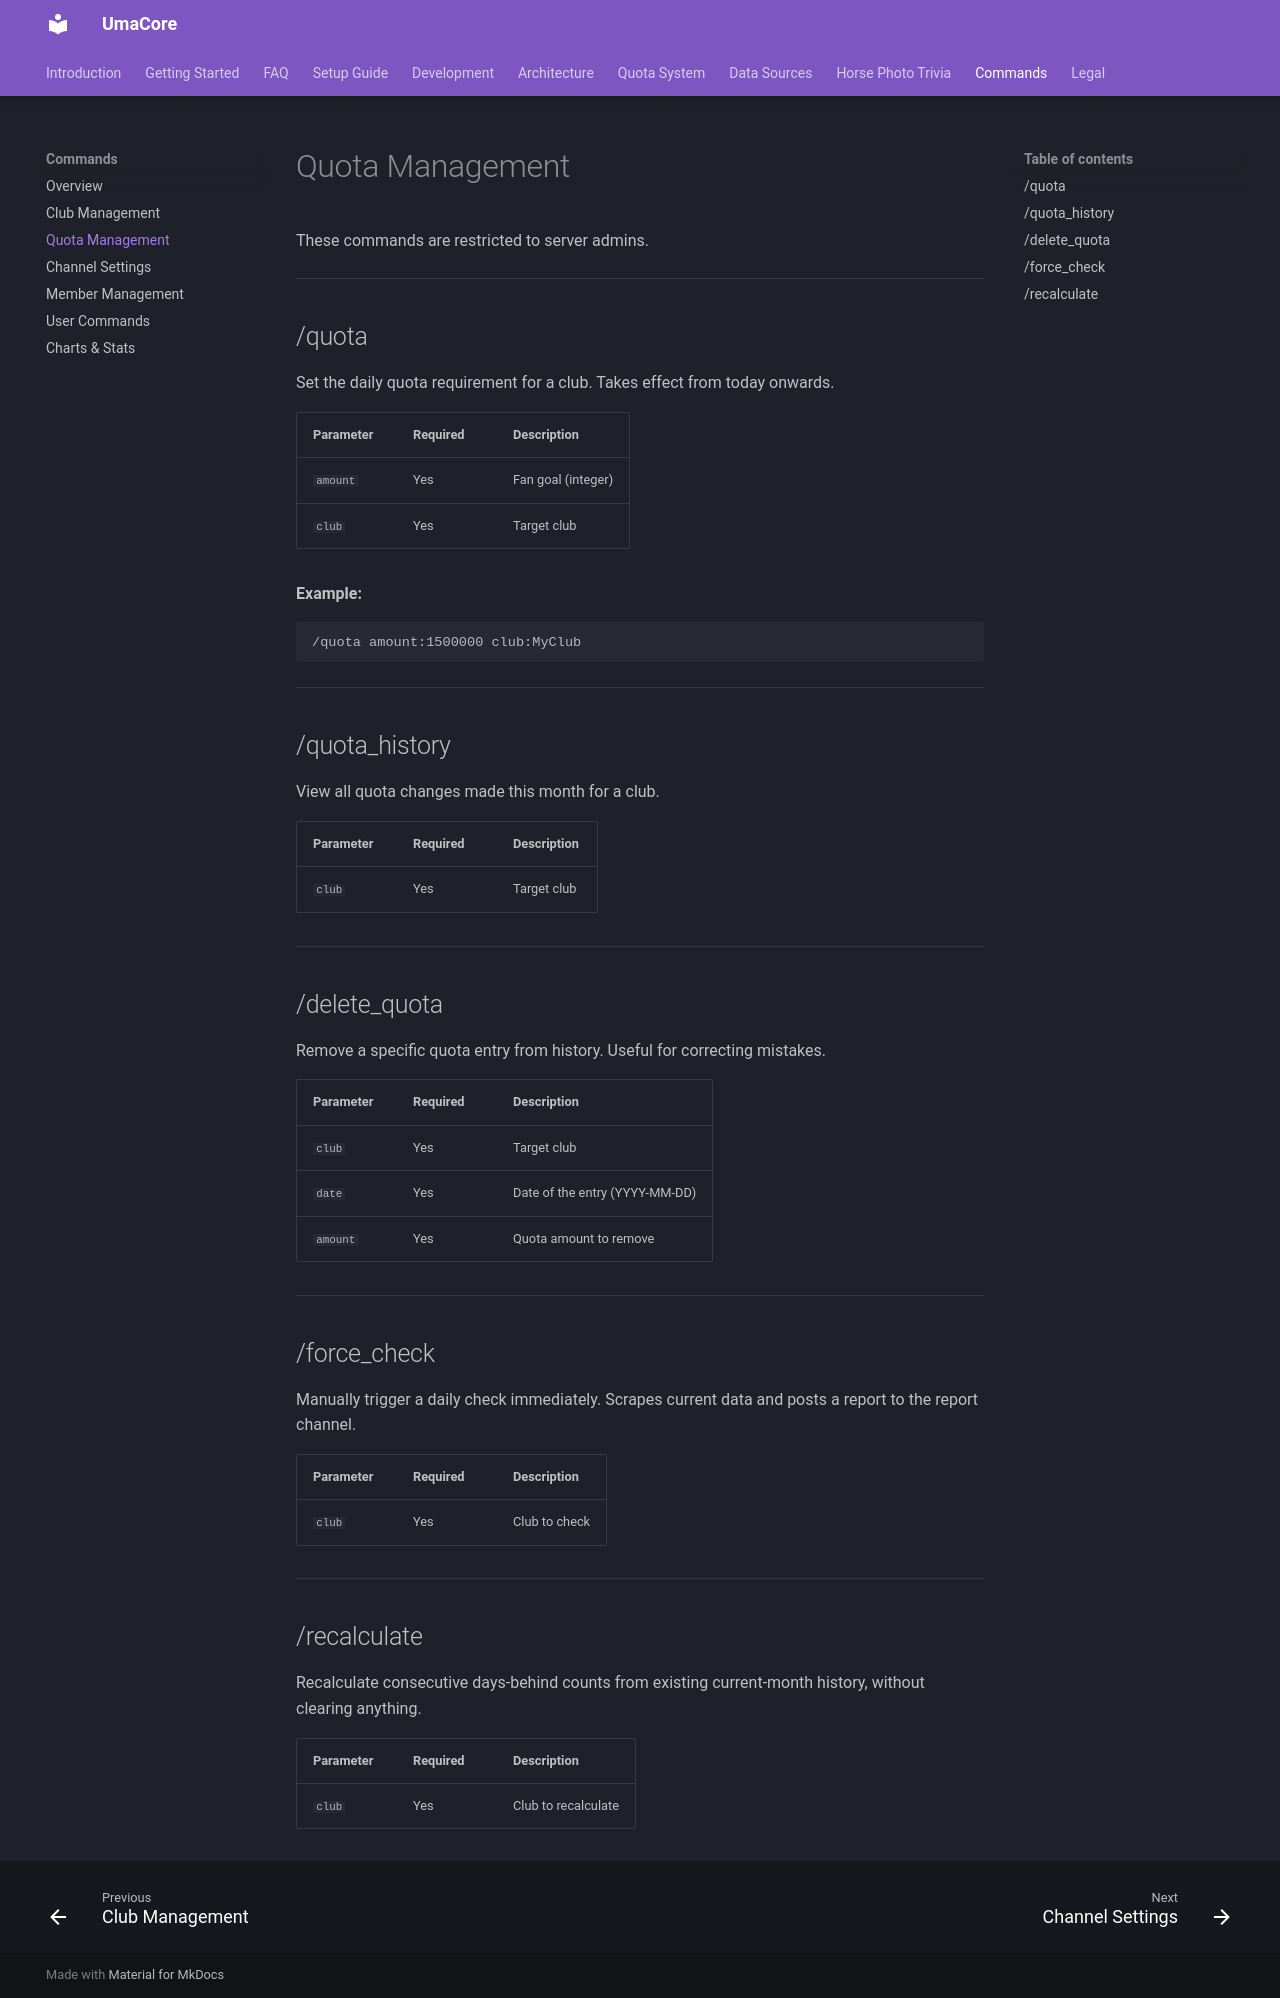

repository: Marius456/UmaCore · page: commands/quota-management/index.html · generator: mkdocs

# Quota Management

These commands are restricted to server admins.

---

## /quota

Set the daily quota requirement for a club. Takes effect from today onwards.

| Parameter | Required | Description |
|---|---|---|
| `amount` | Yes | Fan goal (integer) |
| `club` | Yes | Target club |

**Example:**
```
/quota amount:1500000 club:MyClub
```

---

## /quota_history

View all quota changes made this month for a club.

| Parameter | Required | Description |
|---|---|---|
| `club` | Yes | Target club |

---

## /delete_quota

Remove a specific quota entry from history. Useful for correcting mistakes.

| Parameter | Required | Description |
|---|---|---|
| `club` | Yes | Target club |
| `date` | Yes | Date of the entry (YYYY-MM-DD) |
| `amount` | Yes | Quota amount to remove |

---

## /force_check

Manually trigger a daily check immediately. Scrapes current data and posts a report to the report channel.

| Parameter | Required | Description |
|---|---|---|
| `club` | Yes | Club to check |

---

## /recalculate

Recalculate consecutive days-behind counts from existing current-month history, without clearing anything.

| Parameter | Required | Description |
|---|---|---|
| `club` | Yes | Club to recalculate |
